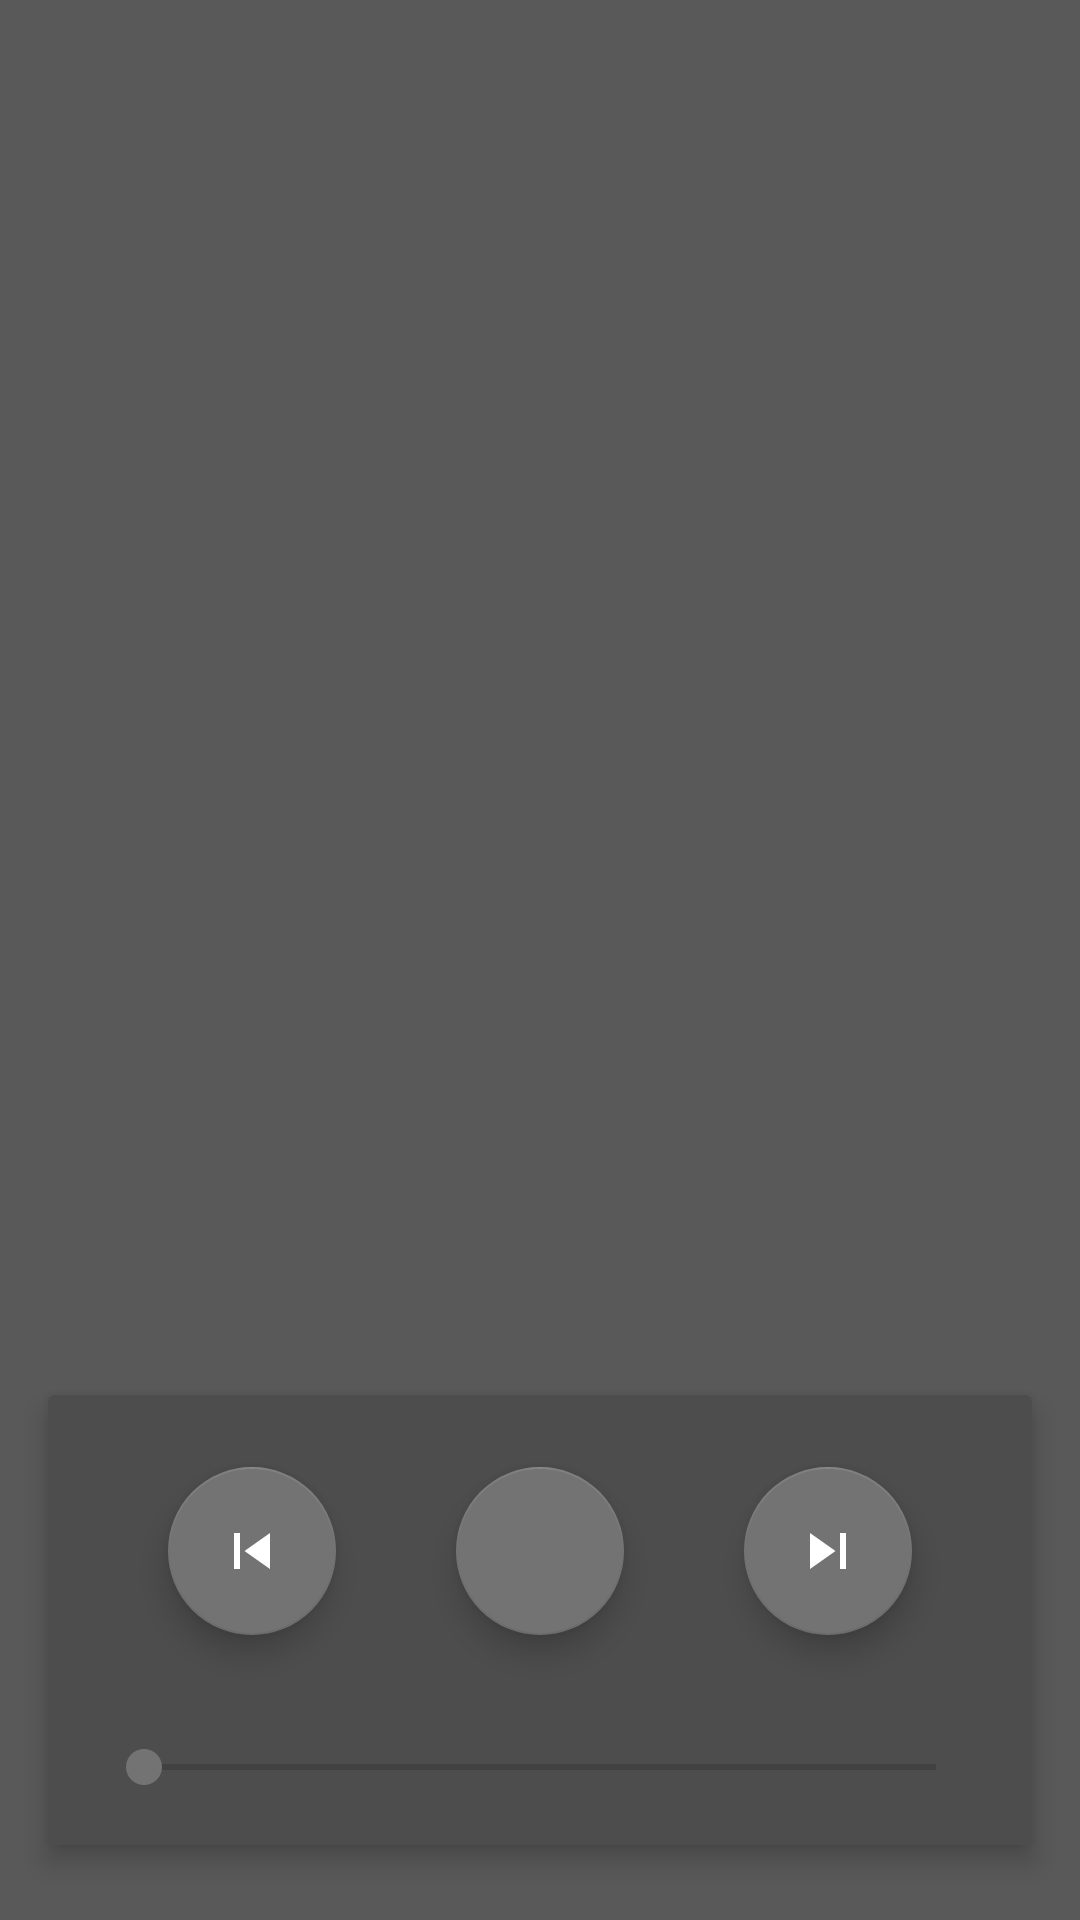

Write the Android layout XML for this screen, with the resource values it uses.
<!-- AndroidManifest.xml: application theme Theme.MusicPlayer -->
<!-- res/layout/activity_music_player.xml -->
<?xml version="1.0" encoding="utf-8"?>
<androidx.constraintlayout.widget.ConstraintLayout xmlns:android="http://schemas.android.com/apk/res/android"
    xmlns:app="http://schemas.android.com/apk/res-auto"
    xmlns:tools="http://schemas.android.com/tools"
    android:layout_width="match_parent"
    android:layout_height="match_parent"
    android:background="#595959"
    tools:context=".MusicPlayerActivity">

    <androidx.recyclerview.widget.RecyclerView
        android:id="@+id/recycler_view"
        android:layout_width="0dp"
        android:layout_height="0dp"
        android:layout_marginStart="8dp"
        android:layout_marginLeft="8dp"
        android:layout_marginTop="8dp"
        android:layout_marginEnd="8dp"
        android:layout_marginRight="8dp"
        android:layout_marginBottom="8dp"
        app:layout_constraintBottom_toTopOf="@+id/guideline_one"
        app:layout_constraintEnd_toEndOf="parent"
        app:layout_constraintStart_toStartOf="parent"
        app:layout_constraintTop_toTopOf="parent" />

    <androidx.constraintlayout.widget.Guideline
        android:id="@+id/guideline_one"
        android:layout_width="wrap_content"
        android:layout_height="wrap_content"
        android:orientation="horizontal"
        app:layout_constraintGuide_percent="0.7" />

    <androidx.cardview.widget.CardView
        android:id="@+id/card_view"
        android:layout_width="0dp"
        android:layout_height="150dp"
        android:layout_marginStart="16dp"
        android:layout_marginLeft="16dp"
        android:layout_marginTop="8dp"
        android:layout_marginEnd="16dp"
        android:layout_marginRight="16dp"
        android:layout_marginBottom="16dp"
        app:cardBackgroundColor="#4d4d4d"
        app:cardElevation="5dp"
        app:layout_constraintBottom_toBottomOf="parent"
        app:layout_constraintEnd_toEndOf="parent"
        app:layout_constraintStart_toStartOf="parent"
        app:layout_constraintTop_toTopOf="@+id/guideline_one">

        <androidx.constraintlayout.widget.ConstraintLayout
            android:layout_width="match_parent"
            android:layout_height="match_parent">

            <com.google.android.material.floatingactionbutton.FloatingActionButton
                android:id="@+id/fab_play"
                android:layout_width="wrap_content"
                android:layout_height="wrap_content"
                android:layout_marginTop="24dp"
                android:clickable="true"
                android:contentDescription="@string/fab_play"
                android:focusable="true"
                app:fabSize="normal"
                app:layout_constraintEnd_toStartOf="@+id/fab_next"
                app:layout_constraintHorizontal_bias="0.5"
                app:layout_constraintStart_toEndOf="@+id/fab_previous"
                app:layout_constraintTop_toTopOf="parent"
                app:srcCompat="@drawable/ic_play_arrow" />

            <com.google.android.material.floatingactionbutton.FloatingActionButton
                android:id="@+id/fab_previous"
                android:layout_width="wrap_content"
                android:layout_height="wrap_content"
                android:layout_marginTop="24dp"
                android:clickable="true"
                android:contentDescription="@string/fab_previous"
                android:focusable="true"
                app:fabSize="normal"
                app:layout_constraintEnd_toStartOf="@+id/fab_play"
                app:layout_constraintHorizontal_bias="0.5"
                app:layout_constraintStart_toStartOf="parent"
                app:layout_constraintTop_toTopOf="parent"
                app:srcCompat="@drawable/ic_skip_previous" />

            <com.google.android.material.floatingactionbutton.FloatingActionButton
                android:id="@+id/fab_next"
                android:layout_width="wrap_content"
                android:layout_height="wrap_content"
                android:layout_marginTop="24dp"
                android:clickable="true"
                android:contentDescription="@string/fab_next"
                android:focusable="true"
                app:fabSize="normal"
                app:layout_constraintEnd_toEndOf="parent"
                app:layout_constraintHorizontal_bias="0.5"
                app:layout_constraintStart_toEndOf="@+id/fab_play"
                app:layout_constraintTop_toTopOf="parent"
                app:srcCompat="@drawable/ic_skip_next" />

            <TextView
                android:id="@+id/past_textView"
                android:layout_width="wrap_content"
                android:layout_height="wrap_content"
                android:layout_marginStart="8dp"
                android:layout_marginLeft="8dp"
                android:layout_marginBottom="16dp"
                android:textColor="@color/white"
                app:layout_constraintBottom_toBottomOf="parent"
                app:layout_constraintStart_toStartOf="parent"
                tools:text="@string/str_past" />

            <TextView
                android:id="@+id/remain_textView"
                android:layout_width="wrap_content"
                android:layout_height="wrap_content"
                android:layout_marginEnd="8dp"
                android:layout_marginRight="8dp"
                android:layout_marginBottom="16dp"
                android:textColor="@color/white"
                app:layout_constraintBottom_toBottomOf="parent"
                app:layout_constraintEnd_toEndOf="parent"
                tools:text="@string/str_remain" />

            <SeekBar
                android:id="@+id/seek_Bar"
                android:layout_width="0dp"
                android:layout_height="wrap_content"
                android:layout_marginStart="8dp"
                android:layout_marginLeft="8dp"
                android:layout_marginTop="32dp"
                android:layout_marginEnd="8dp"
                android:layout_marginRight="8dp"
                android:layout_marginBottom="16dp"
                app:layout_constraintBottom_toBottomOf="parent"
                app:layout_constraintEnd_toStartOf="@+id/remain_textView"
                app:layout_constraintHorizontal_bias="1.0"
                app:layout_constraintStart_toEndOf="@+id/past_textView"
                app:layout_constraintTop_toBottomOf="@+id/fab_play"
                app:layout_constraintVertical_bias="0.75" />
        </androidx.constraintlayout.widget.ConstraintLayout>
    </androidx.cardview.widget.CardView>
</androidx.constraintlayout.widget.ConstraintLayout>
<!-- resources referenced by this layout -->
<resources>
  <!-- drawable ic_skip_next (drawable) -->
  <vector android:height="24dp" android:tint="#FFFFFF"
      android:viewportHeight="24.0" android:viewportWidth="24.0"
      android:width="24dp" xmlns:android="http://schemas.android.com/apk/res/android">
      <path android:fillColor="#FFFFFF" android:pathData="M6,18l8.5,-6L6,6v12zM16,6v12h2V6h-2z"/>
  </vector>
  <!-- drawable ic_skip_previous (drawable) -->
  <vector android:height="96dp" android:tint="#FFFFFF"
      android:viewportHeight="24.0" android:viewportWidth="24.0"
      android:width="96dp" xmlns:android="http://schemas.android.com/apk/res/android">
      <path android:fillColor="#FFFFFF" android:pathData="M6,6h2v12L6,18zM9.5,12l8.5,6L18,6z"/>
  </vector>
  <string name="fab_next">Next Button</string>
  <string name="fab_play">Play Button</string>
  <string name="fab_previous">Previous Button</string>
  <string name="str_past">00:00</string>
  <string name="str_remain">00:00</string>
  <style name="Theme.MusicPlayer" parent="Theme.MaterialComponents.DayNight.DarkActionBar">
          
          <item name="colorPrimary">#4d4d4d</item>
          <item name="colorPrimaryVariant">#000000</item>
          <item name="colorOnPrimary">@color/white</item>
          
          <item name="colorSecondary">#737373</item>
          <item name="colorSecondaryVariant">@color/teal_700</item>
          <item name="colorOnSecondary">#FFFFFF</item>
          
          <item name="android:statusBarColor" tools:targetApi="l">?attr/colorPrimaryVariant</item>
          
      </style>
  <!-- not gathered from this repository: default colours our renderer supplied (Android Studio template values) -->
  <color name="teal_700">#FF018786</color>
  <color name="white">#FFFFFFFF</color>
</resources>
